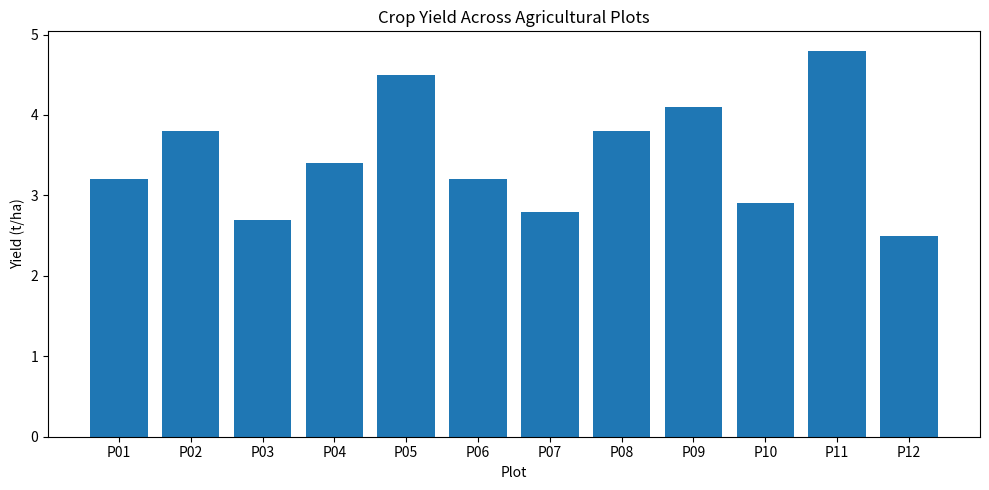
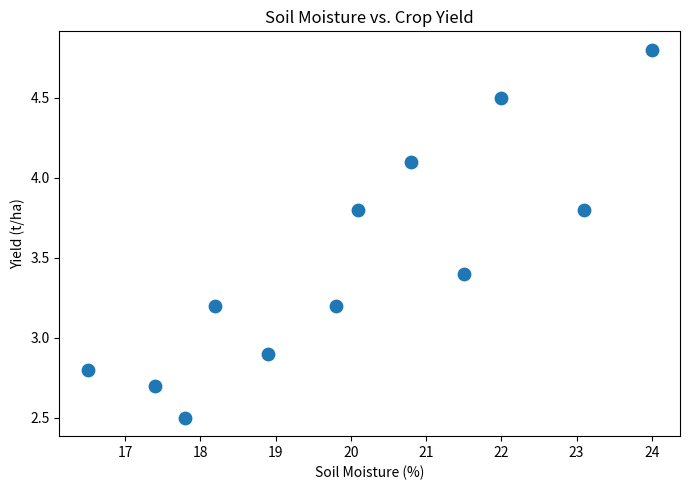
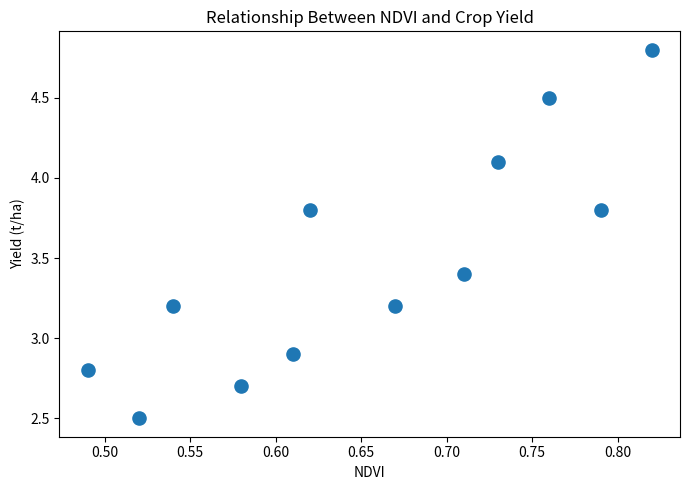
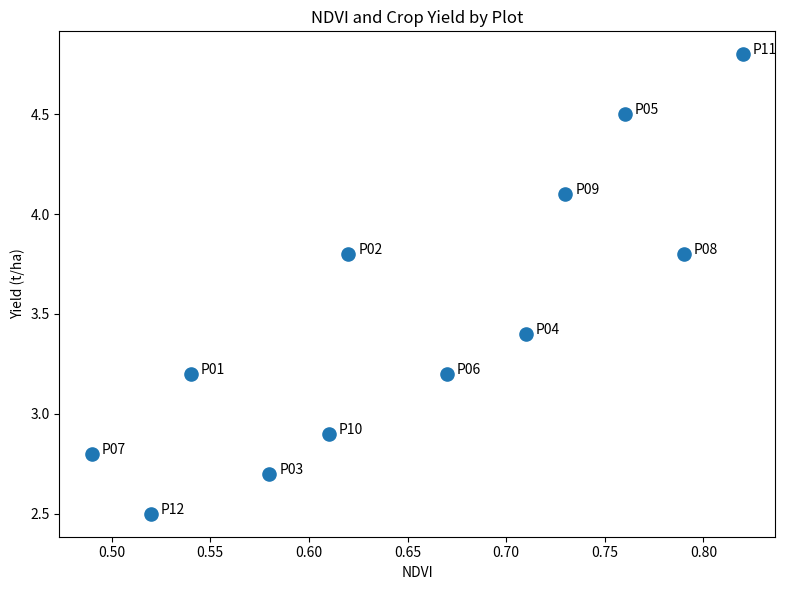

The matplotlib source for these figures, in order: (Note: this script raises an exception after producing the figures.)
print("Welcome to AGRI 3100!")
print("Digital Agriculture starts with data.")


field_area = 20
yield_per_ha = 4.2
total_yield = field_area * yield_per_ha

print("Field area:", field_area, "ha")
print("Yield:", yield_per_ha, "tonnes/ha")
print("Total estimated production:", total_yield, "tonnes")


crop = "Wheat"
soil_moisture = 18.5
ndvi = 0.72
nitrogen_rate = 80
yield_t_ha = 4.1

print("Crop:", crop)
print("Soil moisture:", soil_moisture, "%")
print("NDVI:", ndvi)
print("Nitrogen rate:", nitrogen_rate, "kg/ha")
print("Yield:", yield_t_ha, "t/ha")


import pandas as pd
import matplotlib.pyplot as plt

print("Libraries successfully loaded!")


data = {
    "Plot_ID": ["P01","P02","P03","P04","P05","P06","P07","P08","P09","P10","P11","P12"],
    "Crop": ["Wheat","Wheat","Canola","Canola","Wheat","Canola","Wheat","Canola","Wheat","Canola","Wheat","Canola"],
    "Nitrogen_kg_ha": [60,80,70,90,100,110,50,100,90,80,110,60],
    "Soil_Moisture_pct": [18.2,20.1,17.4,21.5,22.0,19.8,16.5,23.1,20.8,18.9,24.0,17.8],
    "NDVI": [0.54,0.62,0.58,0.71,0.76,0.67,0.49,0.79,0.73,0.61,0.82,0.52],
    "Yield_t_ha": [3.2,3.8,2.7,3.4,4.5,3.2,2.8,3.8,4.1,2.9,4.8,2.5]
}

df = pd.DataFrame(data)
df


df.head()


print("Dataset shape:", df.shape)
print("Number of agricultural plots:", df.shape[0])
print("Number of variables:", df.shape[1])
print("Variables:", df.columns.tolist())


df.describe()


print("Average crop yield:", round(df["Yield_t_ha"].mean(), 2), "t/ha")
print("Average NDVI:", round(df["NDVI"].mean(), 2))
print("Minimum yield:", df["Yield_t_ha"].min(), "t/ha")
print("Maximum yield:", df["Yield_t_ha"].max(), "t/ha")


highest_ndvi_plot = df.loc[df["NDVI"].idxmax()]
highest_ndvi_plot


high_moisture = df[df["Soil_Moisture_pct"] > 20]
high_moisture


high_ndvi = df[df["NDVI"] > 0.70]
high_ndvi


selected_plots = df[(df["Crop"] == "Wheat") & (df["NDVI"] > 0.70)]
selected_plots


df.groupby("Crop")["Yield_t_ha"].mean()


df.groupby("Crop")[["Nitrogen_kg_ha","Soil_Moisture_pct","NDVI","Yield_t_ha"]].mean()


plt.figure(figsize=(10,5))
plt.bar(df["Plot_ID"], df["Yield_t_ha"])
plt.xlabel("Plot")
plt.ylabel("Yield (t/ha)")
plt.title("Crop Yield Across Agricultural Plots")
plt.tight_layout()
plt.show()


plt.figure(figsize=(7,5))
plt.scatter(df["Soil_Moisture_pct"], df["Yield_t_ha"], s=80)
plt.xlabel("Soil Moisture (%)")
plt.ylabel("Yield (t/ha)")
plt.title("Soil Moisture vs. Crop Yield")
plt.tight_layout()
plt.show()


plt.figure(figsize=(7,5))
plt.scatter(df["NDVI"], df["Yield_t_ha"], s=90)
plt.xlabel("NDVI")
plt.ylabel("Yield (t/ha)")
plt.title("Relationship Between NDVI and Crop Yield")
plt.tight_layout()
plt.show()


plt.figure(figsize=(8,6))
plt.scatter(df["NDVI"], df["Yield_t_ha"], s=90)

for i in range(len(df)):
    plt.text(
        df["NDVI"].iloc[i] + 0.005,
        df["Yield_t_ha"].iloc[i],
        df["Plot_ID"].iloc[i]
    )

plt.xlabel("NDVI")
plt.ylabel("Yield (t/ha)")
plt.title("NDVI and Crop Yield by Plot")
plt.tight_layout()
plt.show()


correlation = df["NDVI"].corr(df["Yield_t_ha"])
print("Correlation between NDVI and yield:", round(correlation, 2))


average_yield = df["Yield_t_ha"].mean()

df["Yield_Status"] = df["Yield_t_ha"].apply(
    lambda x: "Above Average" if x > average_yield else "Below Average"
)

df[["Plot_ID", "Yield_t_ha", "Yield_Status"]]


attention_plots = df[
    (df["NDVI"] < 0.60) |
    (df["Yield_t_ha"] < 3.0)
]

attention_plots


# Question 1
# Calculate the average soil moisture.

# YOUR CODE BELOW:


# Question 2
# Find the plot with the LOWEST yield.

# YOUR CODE BELOW:


# Question 3
# Display all plots with NDVI greater than 0.65.

# YOUR CODE BELOW:


# Question 4
# Calculate the average yield of Wheat only.

# YOUR CODE BELOW:


# Question 5
# Create a scatterplot:
# X-axis = Nitrogen_kg_ha
# Y-axis = Yield_t_ha
# Give the graph an appropriate title.

# YOUR CODE BELOW:


df.to_csv("AGRI3100_Lab1_Field_Data_Results.csv", index=False)
print("Results saved successfully.")


# Google Colab only:
from google.colab import files
files.download("AGRI3100_Lab1_Field_Data_Results.csv")
